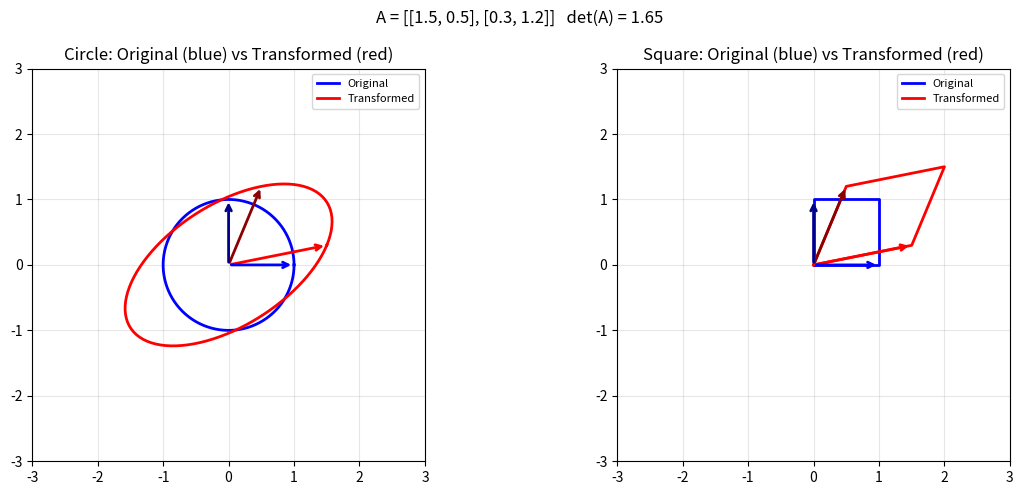
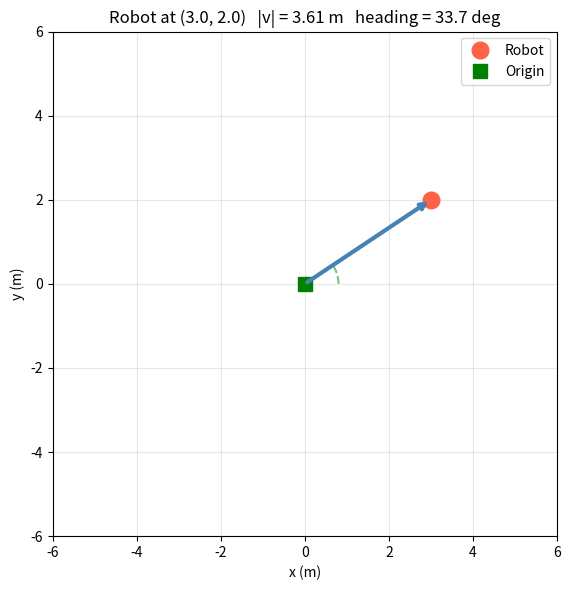
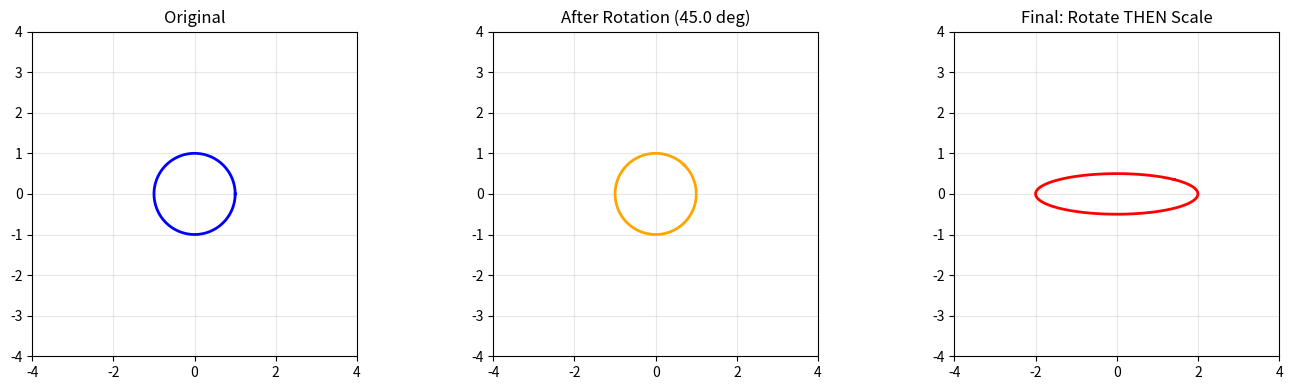
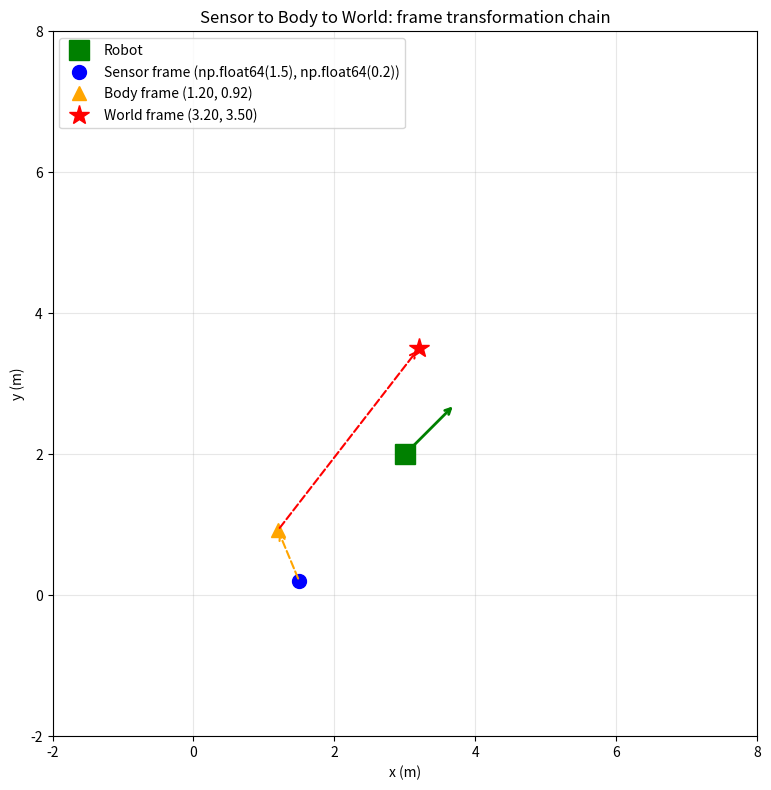
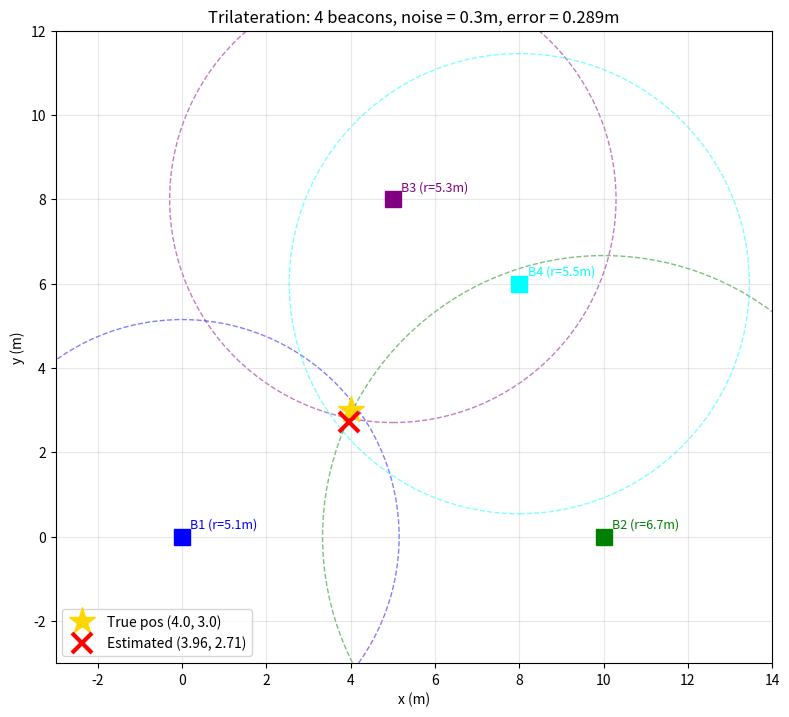
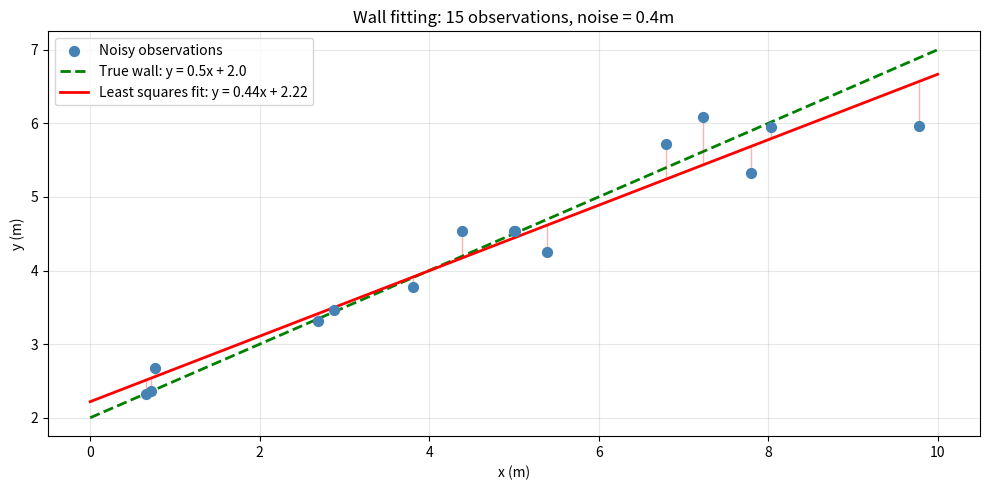
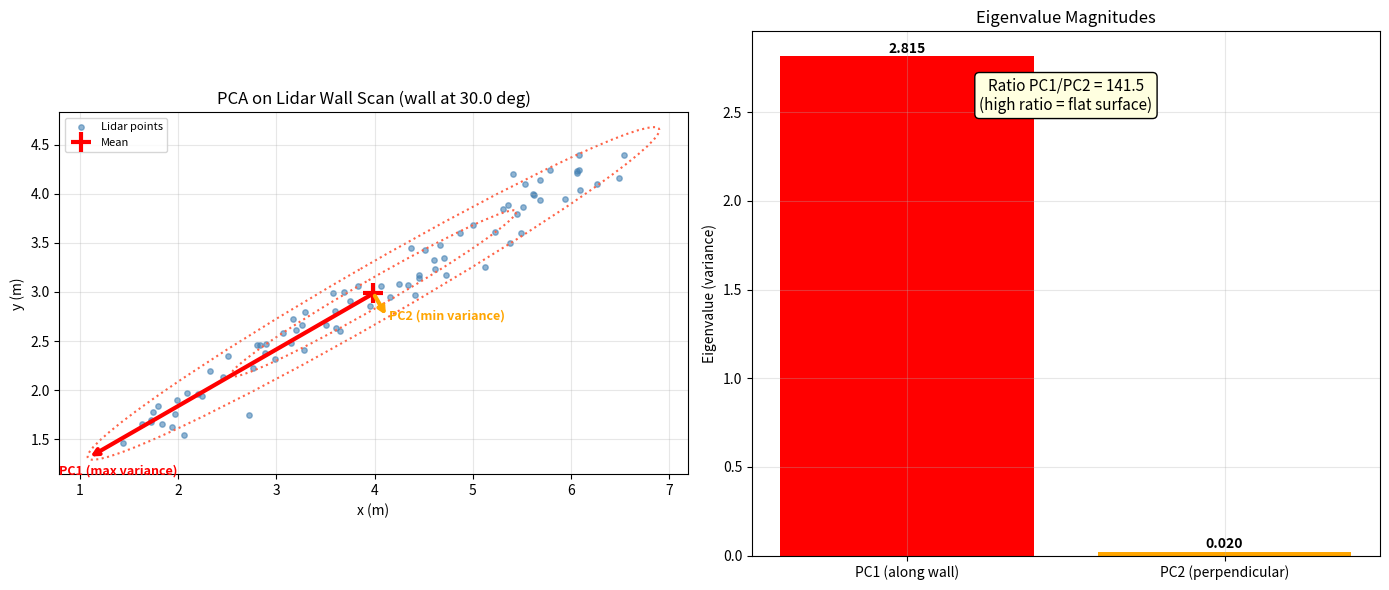
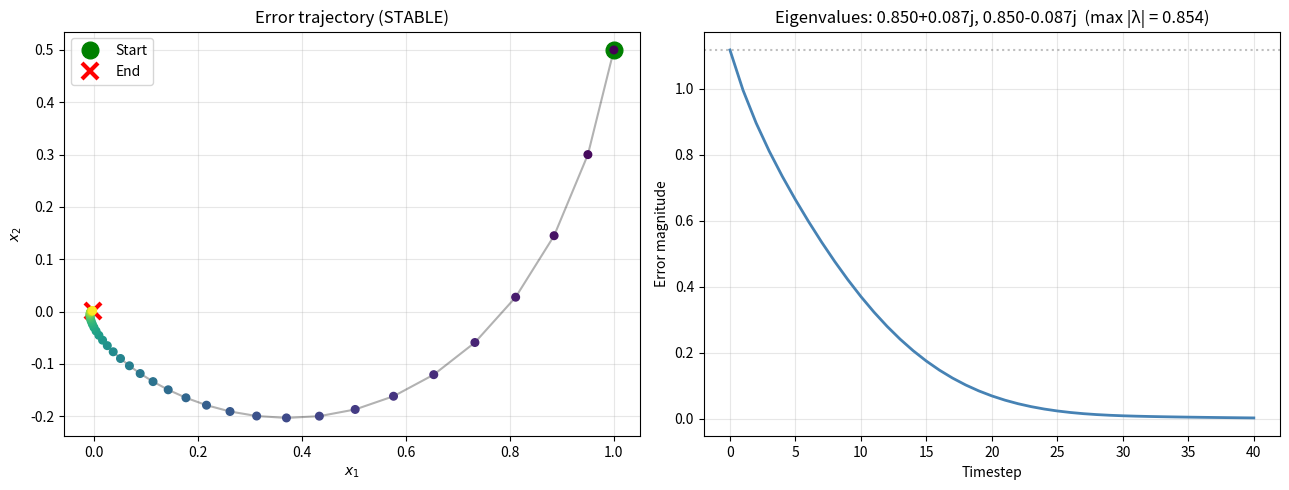
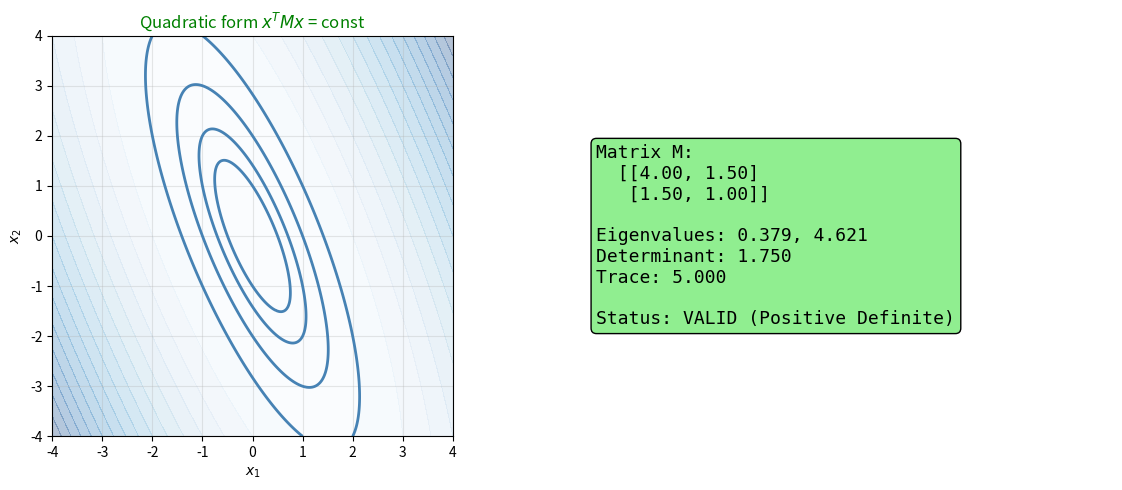
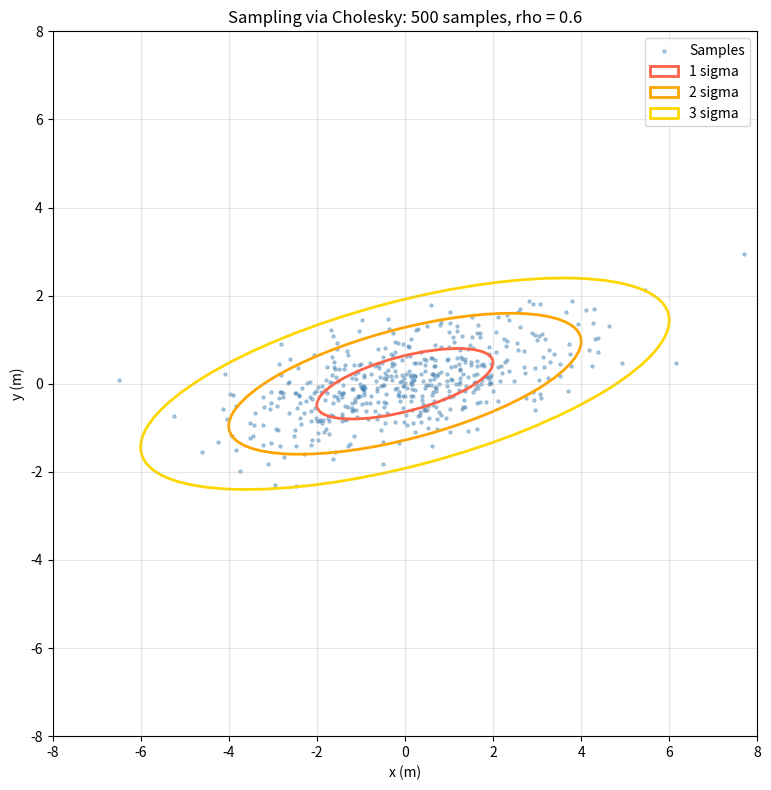
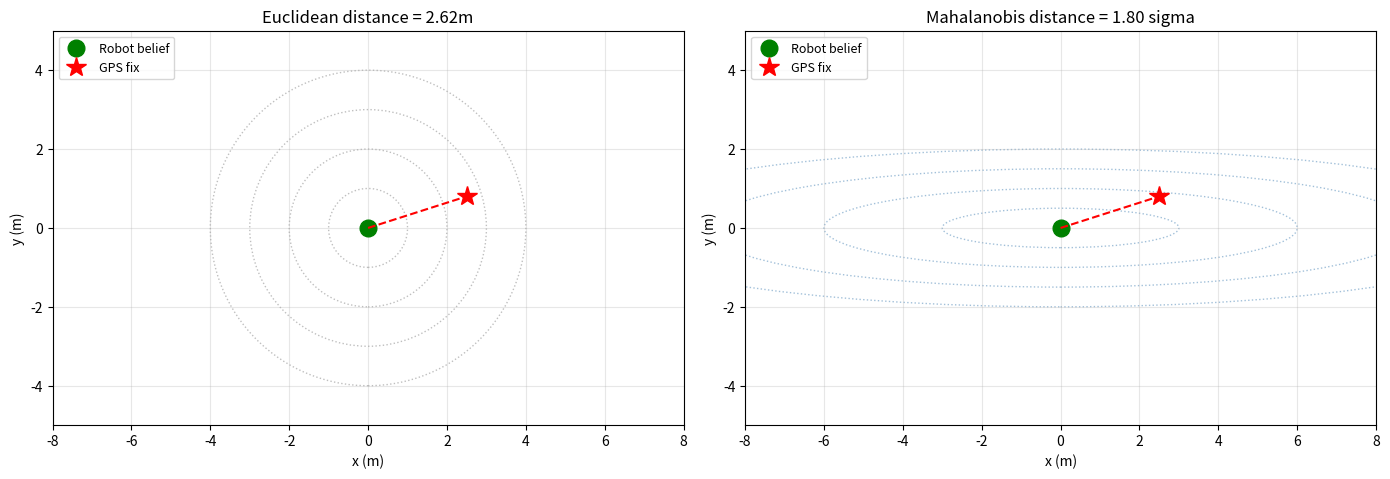
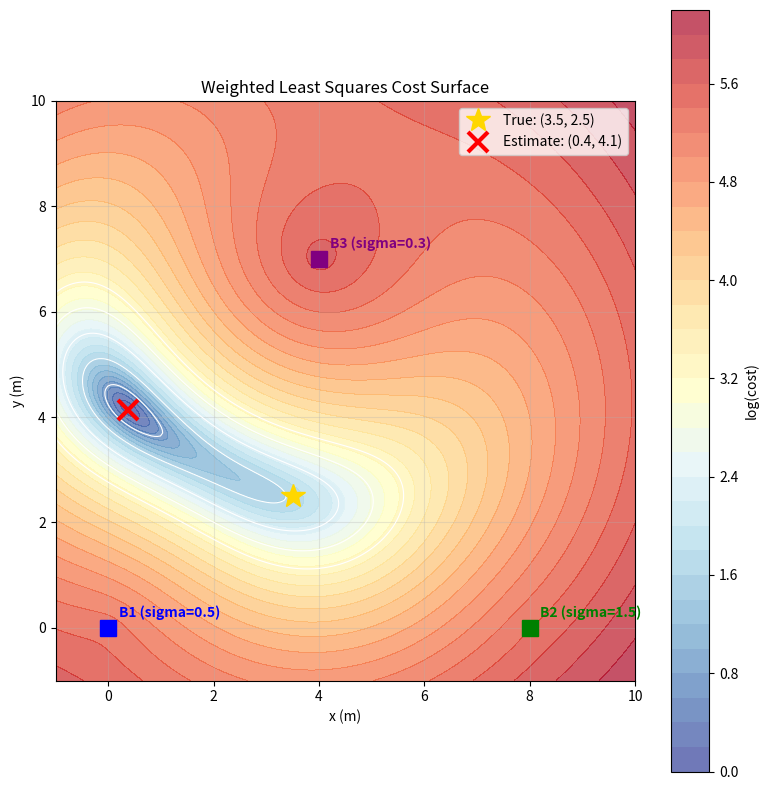
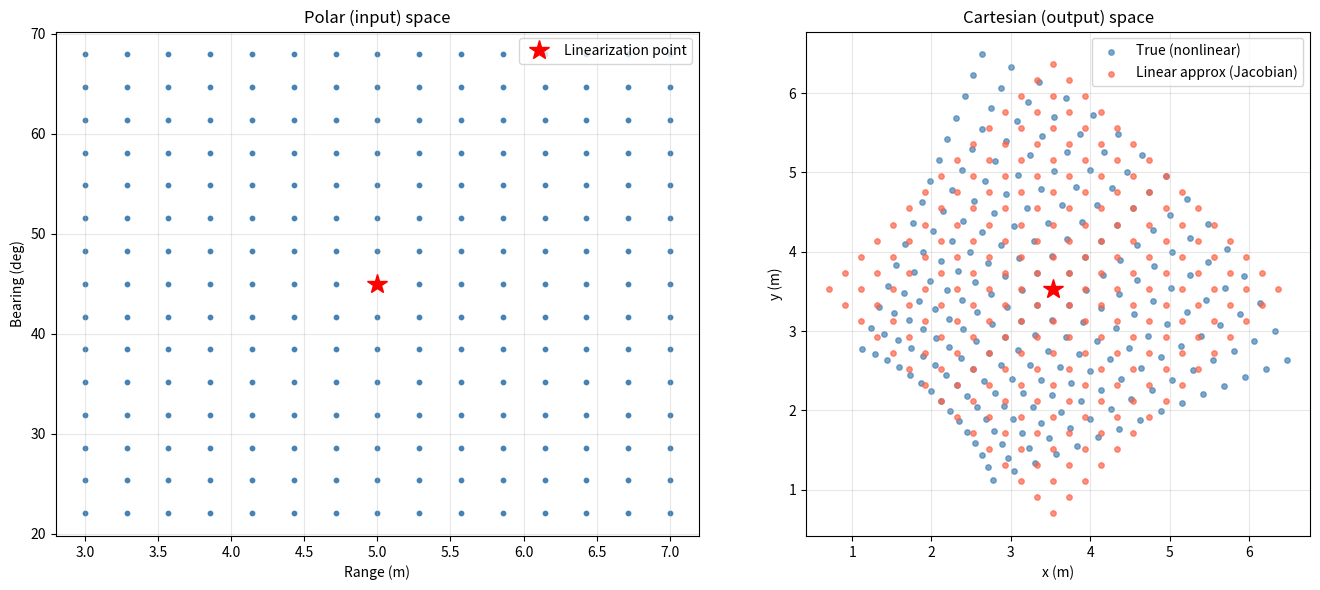
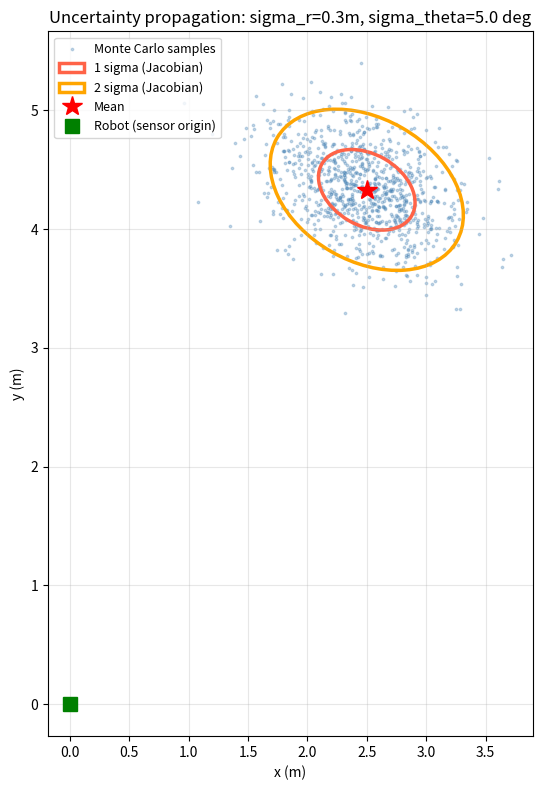

These figures' Python source, in order:
import numpy as np
import matplotlib.pyplot as plt
import matplotlib.patches as patches
from scipy.stats import multivariate_normal

%matplotlib inline
plt.rcParams['figure.figsize'] = (9, 4)
plt.rcParams['axes.grid'] = True
plt.rcParams['grid.alpha'] = 0.3

# PARAMETERS (change these and re-run)
a11, a12 = 1.5, 0.5    # first row of A   (try rotation: 0, -1)
a21, a22 = 0.3, 1.2    # second row of A   (try rotation: 1,  0)

A = np.array([[a11, a12], [a21, a22]])

# Unit circle
theta = np.linspace(0, 2*np.pi, 100)
circle = np.array([np.cos(theta), np.sin(theta)])

# Unit square corners
square = np.array([[0,1,1,0,0],[0,0,1,1,0]])

# Apply transformation
ellipse = A @ circle
quad = A @ square

fig, axes = plt.subplots(1, 2, figsize=(12, 5))

for ax, orig, transformed, name in [
    (axes[0], circle, ellipse, 'Circle'),
    (axes[1], square, quad, 'Square')
]:
    ax.plot(orig[0], orig[1], 'b-', linewidth=2, label='Original')
    ax.plot(transformed[0], transformed[1], 'r-', linewidth=2, label='Transformed')
    # Show basis vectors and where they go
    ax.annotate('', xy=A[:,0], xytext=[0,0],
                arrowprops=dict(arrowstyle='->', color='red', lw=2))
    ax.annotate('', xy=A[:,1], xytext=[0,0],
                arrowprops=dict(arrowstyle='->', color='darkred', lw=2))
    ax.annotate('', xy=[1,0], xytext=[0,0],
                arrowprops=dict(arrowstyle='->', color='blue', lw=2))
    ax.annotate('', xy=[0,1], xytext=[0,0],
                arrowprops=dict(arrowstyle='->', color='darkblue', lw=2))
    ax.set_xlim(-3, 3); ax.set_ylim(-3, 3)
    ax.set_aspect('equal')
    ax.set_title(f'{name}: Original (blue) vs Transformed (red)')
    ax.legend(fontsize=8)

plt.suptitle(f'A = [[{a11}, {a12}], [{a21}, {a22}]]   det(A) = {np.linalg.det(A):.2f}', fontsize=12)
plt.tight_layout()
plt.show()

# PARAMETERS (change these and re-run)
robot_x = 3.0    # robot x position in meters  (try 1, 5, -2)
robot_y = 2.0    # robot y position in meters  (try 0, 4, -3)

magnitude = np.sqrt(robot_x**2 + robot_y**2)
heading = np.degrees(np.arctan2(robot_y, robot_x))

fig, ax = plt.subplots(figsize=(6, 6))
ax.annotate('', xy=[robot_x, robot_y], xytext=[0, 0],
            arrowprops=dict(arrowstyle='->', color='steelblue', lw=3))
ax.plot(robot_x, robot_y, 'o', color='tomato', markersize=12, label='Robot')
ax.plot(0, 0, 's', color='green', markersize=10, label='Origin')

# Draw magnitude arc
arc_theta = np.linspace(0, np.radians(heading) if heading >= 0 else np.radians(heading) + 2*np.pi, 50)
arc_r = 0.8
ax.plot(arc_r * np.cos(arc_theta), arc_r * np.sin(arc_theta), 'g--', alpha=0.5)

ax.set_xlim(-6, 6); ax.set_ylim(-6, 6)
ax.set_aspect('equal')
ax.set_xlabel('x (m)'); ax.set_ylabel('y (m)')
ax.set_title(f'Robot at ({robot_x}, {robot_y})   |v| = {magnitude:.2f} m   heading = {heading:.1f} deg')
ax.legend()
plt.tight_layout()
plt.show()

# PARAMETERS (change these and re-run)
rotation_deg = 45.0         # rotation angle in degrees  (try 30, 90, 180)
scale_x = 2.0               # x scaling  (try 0.5, 1.5, 3.0)
scale_y = 0.5               # y scaling  (try 0.5, 1.5, 3.0)
apply_rotation_first = True # True: rotate then scale.  False: scale then rotate.

theta = np.radians(rotation_deg)
R = np.array([[np.cos(theta), -np.sin(theta)],
              [np.sin(theta),  np.cos(theta)]])
S = np.diag([scale_x, scale_y])

if apply_rotation_first:
    combined = S @ R
    title_order = 'Rotate THEN Scale'
else:
    combined = R @ S
    title_order = 'Scale THEN Rotate'

t = np.linspace(0, 2*np.pi, 100)
circle = np.array([np.cos(t), np.sin(t)])
transformed = combined @ circle

fig, axes = plt.subplots(1, 3, figsize=(14, 4))
axes[0].plot(circle[0], circle[1], 'b-', lw=2)
axes[0].set_title('Original')

if apply_rotation_first:
    step1 = R @ circle
    axes[1].plot(step1[0], step1[1], 'orange', lw=2)
    axes[1].set_title(f'After Rotation ({rotation_deg} deg)')
else:
    step1 = S @ circle
    axes[1].plot(step1[0], step1[1], 'orange', lw=2)
    axes[1].set_title(f'After Scaling ({scale_x}x, {scale_y}x)')

axes[2].plot(transformed[0], transformed[1], 'r-', lw=2)
axes[2].set_title(f'Final: {title_order}')

for ax in axes:
    ax.set_xlim(-4, 4); ax.set_ylim(-4, 4); ax.set_aspect('equal')

plt.tight_layout()
plt.show()

# PARAMETERS (change these and re-run)
sensor_point = np.array([1.5, 0.2])   # point in sensor frame (meters)
sensor_mount_deg = 30.0               # sensor mounting angle on body (degrees)
robot_heading_deg = 45.0              # robot heading in world frame (degrees)
robot_pos = np.array([3.0, 2.0])      # robot position in world frame (meters)

def rotation_2d(deg):
    r = np.radians(deg)
    return np.array([[np.cos(r), -np.sin(r)], [np.sin(r), np.cos(r)]])

R_sensor_to_body = rotation_2d(sensor_mount_deg)
R_body_to_world = rotation_2d(robot_heading_deg)

point_body = R_sensor_to_body @ sensor_point
point_world = R_body_to_world @ point_body + robot_pos

fig, ax = plt.subplots(figsize=(8, 8))

# Robot
ax.plot(*robot_pos, 's', color='green', markersize=15, label='Robot', zorder=5)
# Robot heading arrow
heading_vec = rotation_2d(robot_heading_deg) @ np.array([1.0, 0.0])
ax.annotate('', xy=robot_pos + heading_vec, xytext=robot_pos,
            arrowprops=dict(arrowstyle='->', color='green', lw=2))

# Points in each frame
ax.plot(*sensor_point, 'o', color='blue', markersize=10, label=f'Sensor frame {tuple(sensor_point)}')
ax.plot(*point_body, '^', color='orange', markersize=10, label=f'Body frame ({point_body[0]:.2f}, {point_body[1]:.2f})')
ax.plot(*point_world, '*', color='red', markersize=15, label=f'World frame ({point_world[0]:.2f}, {point_world[1]:.2f})')

# Arrows showing the chain
ax.annotate('', xy=point_body, xytext=sensor_point,
            arrowprops=dict(arrowstyle='->', color='orange', lw=1.5, linestyle='--'))
ax.annotate('', xy=point_world, xytext=point_body,
            arrowprops=dict(arrowstyle='->', color='red', lw=1.5, linestyle='--'))

ax.set_xlim(-2, 8); ax.set_ylim(-2, 8)
ax.set_aspect('equal')
ax.set_xlabel('x (m)'); ax.set_ylabel('y (m)')
ax.set_title('Sensor to Body to World: frame transformation chain')
ax.legend(loc='upper left')
plt.tight_layout()
plt.show()

# PARAMETERS (change these and re-run)
beacon1 = np.array([0.0, 0.0])    # beacon positions (meters)
beacon2 = np.array([10.0, 0.0])
beacon3 = np.array([5.0, 8.0])
beacon4 = np.array([8.0, 6.0])    # optional 4th beacon
true_pos = np.array([4.0, 3.0])   # true robot position
noise_std = 0.3                    # measurement noise std (meters)  (try 0.0, 0.1, 1.0)
use_4th_beacon = True              # add a 4th beacon for overdetermined system

np.random.seed(42)
beacons = [beacon1, beacon2, beacon3]
if use_4th_beacon:
    beacons.append(beacon4)

# Simulate noisy range measurements
true_ranges = [np.linalg.norm(b - true_pos) for b in beacons]
noisy_ranges = [r + np.random.randn() * noise_std for r in true_ranges]

# Linearize: r_i^2 = (x - bx_i)^2 + (y - by_i)^2
# Subtract last equation from all others to get linear system
n = len(beacons)
A = np.zeros((n - 1, 2))
b = np.zeros(n - 1)
bx_n, by_n = beacons[-1]
r_n = noisy_ranges[-1]
for i in range(n - 1):
    bx_i, by_i = beacons[i]
    r_i = noisy_ranges[i]
    A[i, 0] = 2 * (bx_n - bx_i)
    A[i, 1] = 2 * (by_n - by_i)
    b[i] = r_i**2 - r_n**2 - bx_i**2 - by_i**2 + bx_n**2 + by_n**2

# Solve (least squares if overdetermined)
estimated_pos, _, _, _ = np.linalg.lstsq(A, b, rcond=None)
error = np.linalg.norm(estimated_pos - true_pos)

fig, ax = plt.subplots(figsize=(8, 8))

# Plot beacons and range circles
colors = ['blue', 'green', 'purple', 'cyan']
for i, (bc, r) in enumerate(zip(beacons, noisy_ranges)):
    circle = plt.Circle(bc, r, fill=False, color=colors[i], linestyle='--', alpha=0.5)
    ax.add_patch(circle)
    ax.plot(*bc, 's', color=colors[i], markersize=12)
    ax.annotate(f'B{i+1} (r={r:.1f}m)', bc + 0.2, color=colors[i], fontsize=9)

ax.plot(*true_pos, '*', color='gold', markersize=20, label=f'True pos ({true_pos[0]}, {true_pos[1]})')
ax.plot(*estimated_pos, 'x', color='red', markersize=15, markeredgewidth=3,
        label=f'Estimated ({estimated_pos[0]:.2f}, {estimated_pos[1]:.2f})')

ax.set_xlim(-3, 14); ax.set_ylim(-3, 12)
ax.set_aspect('equal')
ax.set_xlabel('x (m)'); ax.set_ylabel('y (m)')
ax.set_title(f'Trilateration: {n} beacons, noise = {noise_std}m, error = {error:.3f}m')
ax.legend()
plt.tight_layout()
plt.show()

# PARAMETERS (change these and re-run)
n_observations = 15     # number of wall observations  (try 3, 5, 30)
wall_slope = 0.5        # true wall slope  (try 0, 1.0, -0.3)
wall_intercept = 2.0    # true wall intercept
noise_level = 0.4       # observation noise std (meters)  (try 0.1, 0.5, 2.0)

np.random.seed(7)
x_obs = np.sort(np.random.uniform(0, 10, n_observations))
y_true = wall_slope * x_obs + wall_intercept
y_obs = y_true + np.random.randn(n_observations) * noise_level

# Set up Ax = b for y = mx + c
A = np.column_stack([x_obs, np.ones(n_observations)])
params, residuals, _, _ = np.linalg.lstsq(A, y_obs, rcond=None)
m_est, c_est = params

fig, ax = plt.subplots(figsize=(10, 5))
ax.scatter(x_obs, y_obs, color='steelblue', s=50, label='Noisy observations', zorder=5)
x_line = np.linspace(0, 10, 100)
ax.plot(x_line, wall_slope * x_line + wall_intercept, 'g--', lw=2, label=f'True wall: y = {wall_slope}x + {wall_intercept}')
ax.plot(x_line, m_est * x_line + c_est, 'r-', lw=2, label=f'Least squares fit: y = {m_est:.2f}x + {c_est:.2f}')

# Draw residuals
for xi, yi in zip(x_obs, y_obs):
    y_fit = m_est * xi + c_est
    ax.plot([xi, xi], [yi, y_fit], 'r-', alpha=0.3, lw=1)

ax.set_xlabel('x (m)'); ax.set_ylabel('y (m)')
ax.set_title(f'Wall fitting: {n_observations} observations, noise = {noise_level}m')
ax.legend()
plt.tight_layout()
plt.show()

# PARAMETERS (change these and re-run)
wall_angle_deg = 30.0    # wall orientation (degrees)  (try 0, 45, 90)
wall_length = 6.0        # wall length (meters)
n_scan_points = 80       # number of lidar points hitting the wall
along_wall_noise = 0.1   # noise along wall (small, from scan spacing)
perp_wall_noise = 0.15   # noise perpendicular to wall (from range noise)  (try 0.05, 0.3, 0.8)

np.random.seed(10)
wall_angle_rad = np.radians(wall_angle_deg)

# Generate points along the wall with noise
t = np.random.uniform(-wall_length/2, wall_length/2, n_scan_points)
wall_dir = np.array([np.cos(wall_angle_rad), np.sin(wall_angle_rad)])
wall_normal = np.array([-np.sin(wall_angle_rad), np.cos(wall_angle_rad)])

points = (np.outer(t, wall_dir)
          + np.outer(np.random.randn(n_scan_points) * along_wall_noise, wall_dir)
          + np.outer(np.random.randn(n_scan_points) * perp_wall_noise, wall_normal))

# Shift wall to a position
wall_center = np.array([4.0, 3.0])
points += wall_center

# PCA: compute covariance and eigenvectors
mean = points.mean(axis=0)
centered = points - mean
cov_matrix = (centered.T @ centered) / (n_scan_points - 1)
eigenvalues, eigenvectors = np.linalg.eigh(cov_matrix)

# Sort by descending eigenvalue
idx = np.argsort(eigenvalues)[::-1]
eigenvalues = eigenvalues[idx]
eigenvectors = eigenvectors[:, idx]

fig, axes = plt.subplots(1, 2, figsize=(14, 6))

# Left: point cloud with principal components
ax = axes[0]
ax.scatter(points[:, 0], points[:, 1], c='steelblue', s=15, alpha=0.6, label='Lidar points')
ax.plot(*mean, 'r+', markersize=15, markeredgewidth=3, label='Mean')

colors = ['red', 'orange']
labels = ['PC1 (max variance)', 'PC2 (min variance)']
for i in range(2):
    scale = 2 * np.sqrt(eigenvalues[i])  # 2 sigma length
    direction = eigenvectors[:, i] * scale
    ax.annotate('', xy=mean + direction, xytext=mean,
                arrowprops=dict(arrowstyle='->', color=colors[i], lw=3))
    ax.annotate(labels[i], xy=mean + direction * 1.1, color=colors[i], fontsize=9, fontweight='bold')

# Draw covariance ellipse
angle = np.degrees(np.arctan2(eigenvectors[1, 0], eigenvectors[0, 0]))
for ns in [1, 2]:
    ell = patches.Ellipse(mean, 2*ns*np.sqrt(eigenvalues[0]), 2*ns*np.sqrt(eigenvalues[1]),
                          angle=angle, fill=False, edgecolor='tomato', linewidth=1.5, linestyle=':')
    ax.add_patch(ell)

ax.set_aspect('equal')
ax.set_xlabel('x (m)'); ax.set_ylabel('y (m)')
ax.set_title(f'PCA on Lidar Wall Scan (wall at {wall_angle_deg} deg)')
ax.legend(fontsize=8)

# Right: eigenvalue bar chart
ax2 = axes[1]
ax2.bar(['PC1 (along wall)', 'PC2 (perpendicular)'], eigenvalues, color=['red', 'orange'])
ax2.set_ylabel('Eigenvalue (variance)')
ax2.set_title('Eigenvalue Magnitudes')
for i, v in enumerate(eigenvalues):
    ax2.text(i, v + 0.02, f'{v:.3f}', ha='center', fontweight='bold')

ratio = eigenvalues[0] / eigenvalues[1] if eigenvalues[1] > 1e-10 else float('inf')
ax2.text(0.5, 0.85, f'Ratio PC1/PC2 = {ratio:.1f}\n(high ratio = flat surface)',
         transform=ax2.transAxes, ha='center', fontsize=11,
         bbox=dict(boxstyle='round', facecolor='lightyellow'))

plt.tight_layout()
plt.show()

print(f'Covariance matrix:')
print(f'  [[{cov_matrix[0,0]:.4f}, {cov_matrix[0,1]:.4f}]')
print(f'   [{cov_matrix[1,0]:.4f}, {cov_matrix[1,1]:.4f}]]')
print(f'\nEigenvector 1 (along wall):      [{eigenvectors[0,0]:.3f}, {eigenvectors[1,0]:.3f}]')
print(f'Eigenvector 2 (wall normal):      [{eigenvectors[0,1]:.3f}, {eigenvectors[1,1]:.3f}]')
print(f'True wall direction:              [{wall_dir[0]:.3f}, {wall_dir[1]:.3f}]')

# PARAMETERS (change these and re-run)
# Motion model matrix (2x2)
# Stable example: [[0.9, 0.1], [-0.1, 0.8]]
# Unstable example: [[1.05, 0.1], [0.0, 0.95]]
A = np.array([[0.9, 0.1],
              [-0.1, 0.8]])
x0 = np.array([1.0, 0.5])   # initial error vector
n_steps = 40                  # number of timesteps

eigenvalues_A = np.linalg.eigvals(A)
max_eig_mag = max(abs(eigenvalues_A))

trajectory = [x0.copy()]
x = x0.copy()
for _ in range(n_steps):
    x = A @ x
    trajectory.append(x.copy())
trajectory = np.array(trajectory)

fig, axes = plt.subplots(1, 2, figsize=(13, 5))

# Left: trajectory in state space
ax = axes[0]
colors = plt.cm.viridis(np.linspace(0, 1, len(trajectory)))
ax.scatter(trajectory[:, 0], trajectory[:, 1], c=colors, s=30, zorder=5)
ax.plot(trajectory[:, 0], trajectory[:, 1], 'k-', alpha=0.3)
ax.plot(*x0, 'go', markersize=12, label='Start')
ax.plot(*trajectory[-1], 'rx', markersize=12, markeredgewidth=3, label='End')
ax.set_xlabel('$x_1$'); ax.set_ylabel('$x_2$')
stability = 'STABLE' if max_eig_mag < 1 else 'UNSTABLE'
ax.set_title(f'Error trajectory ({stability})')
ax.legend()

# Right: magnitude over time
ax2 = axes[1]
magnitudes = np.linalg.norm(trajectory, axis=1)
ax2.plot(magnitudes, 'steelblue', lw=2)
ax2.axhline(magnitudes[0], color='gray', linestyle=':', alpha=0.5)
ax2.set_xlabel('Timestep'); ax2.set_ylabel('Error magnitude')
ax2.set_title(f'Eigenvalues: {eigenvalues_A[0]:.3f}, {eigenvalues_A[1]:.3f}  (max |λ| = {max_eig_mag:.3f})')

plt.tight_layout()
plt.show()

# PARAMETERS (change these and re-run)
# Symmetric matrix: [[a, b], [b, d]]
a = 4.0    # variance in x  (try 4.0, 1.0, -1.0)
b = 1.5    # covariance     (try 0.0, 1.5, 5.0)
d = 1.0    # variance in y  (try 1.0, 0.5, 2.0)

M = np.array([[a, b], [b, d]])
evals = np.linalg.eigvalsh(M)
det = np.linalg.det(M)
trace = np.trace(M)
is_pd = np.all(evals > 0)

fig, axes = plt.subplots(1, 2, figsize=(12, 5))

# Left: quadratic form visualization
ax = axes[0]
x = np.linspace(-4, 4, 300)
y = np.linspace(-4, 4, 300)
X, Y = np.meshgrid(x, y)
Z = a * X**2 + 2 * b * X * Y + d * Y**2
ax.contour(X, Y, Z, levels=[1, 2, 4, 8], colors='steelblue', linewidths=2)
ax.contourf(X, Y, Z, levels=20, cmap='Blues', alpha=0.3)
ax.set_aspect('equal')
ax.set_xlabel('$x_1$'); ax.set_ylabel('$x_2$')
status = 'VALID (Positive Definite)' if is_pd else 'INVALID (Not Positive Definite)'
color = 'green' if is_pd else 'red'
ax.set_title(f'Quadratic form $x^T M x$ = const', color=color)

# Right: diagnostics
ax2 = axes[1]; ax2.axis('off')
info = (
    f'Matrix M:\n'
    f'  [[{a:.2f}, {b:.2f}]\n'
    f'   [{b:.2f}, {d:.2f}]]\n\n'
    f'Eigenvalues: {evals[0]:.3f}, {evals[1]:.3f}\n'
    f'Determinant: {det:.3f}\n'
    f'Trace: {trace:.3f}\n\n'
    f'Status: {status}'
)
ax2.text(0.1, 0.5, info, transform=ax2.transAxes, fontsize=13,
         verticalalignment='center', fontfamily='monospace',
         bbox=dict(boxstyle='round', facecolor='lightgreen' if is_pd else 'lightyellow'))

plt.tight_layout()
plt.show()

# PARAMETERS (change these and re-run)
sigma_x = 2.0    # std dev in x (meters)  (try 0.5, 2.0, 4.0)
sigma_y = 0.8    # std dev in y (meters)  (try 0.3, 1.0, 3.0)
rho = 0.6        # correlation  (try -0.9, 0.0, 0.6)
n_samples = 500  # number of samples  (try 50, 500, 2000)

rho = np.clip(rho, -0.99, 0.99)
Sigma = np.array([[sigma_x**2, rho*sigma_x*sigma_y],
                  [rho*sigma_x*sigma_y, sigma_y**2]])

# Cholesky decomposition
L = np.linalg.cholesky(Sigma)

# Sample: x = L @ z where z ~ N(0, I)
np.random.seed(42)
z = np.random.randn(2, n_samples)
samples = (L @ z).T

fig, ax = plt.subplots(figsize=(8, 8))
ax.scatter(samples[:, 0], samples[:, 1], s=5, alpha=0.4, color='steelblue', label='Samples')

# Draw covariance ellipses
evals, evecs = np.linalg.eigh(Sigma)
angle = np.degrees(np.arctan2(evecs[1, 1], evecs[0, 1]))
for ns, c, lbl in [(1, 'tomato', '1 sigma'), (2, 'orange', '2 sigma'), (3, 'gold', '3 sigma')]:
    ell = patches.Ellipse((0, 0), 2*ns*np.sqrt(evals[1]), 2*ns*np.sqrt(evals[0]),
                          angle=angle, fill=False, edgecolor=c, linewidth=2, label=lbl)
    ax.add_patch(ell)

ax.set_xlim(-8, 8); ax.set_ylim(-8, 8)
ax.set_aspect('equal')
ax.set_xlabel('x (m)'); ax.set_ylabel('y (m)')
ax.set_title(f'Sampling via Cholesky: {n_samples} samples, rho = {rho}')
ax.legend()

# Count samples inside each ellipse
Sigma_inv = np.linalg.inv(Sigma)
mahal = np.array([s @ Sigma_inv @ s for s in samples])
for ns in [1, 2, 3]:
    pct = 100 * np.mean(mahal <= ns**2)
    print(f'  Points inside {ns} sigma ellipse: {pct:.1f}% (expected: {[68.3, 95.4, 99.7][ns-1]}%)')

plt.tight_layout()
plt.show()

print(f'\nCholesky factor L:')
print(f'  [[{L[0,0]:.3f}, {L[0,1]:.3f}]')
print(f'   [{L[1,0]:.3f}, {L[1,1]:.3f}]]')

# PARAMETERS (change these and re-run)
mu = np.array([0.0, 0.0])         # robot's believed position
sigma_x = 3.0                      # uncertainty in x (large: along corridor)
sigma_y = 0.5                      # uncertainty in y (small: corridor width)
rho = 0.0                          # correlation
gps_fix = np.array([2.5, 0.8])    # GPS measurement  (try [2.5, 0.8], [0.5, 2.0], [5.0, 0.0])

Sigma = np.array([[sigma_x**2, rho*sigma_x*sigma_y],
                  [rho*sigma_x*sigma_y, sigma_y**2]])
Sigma_inv = np.linalg.inv(Sigma)

diff = gps_fix - mu
euclidean_dist = np.linalg.norm(diff)
mahal_dist = np.sqrt(diff @ Sigma_inv @ diff)

fig, axes = plt.subplots(1, 2, figsize=(14, 6))

for ax, dist_type in zip(axes, ['euclidean', 'mahalanobis']):
    # Draw contours
    if dist_type == 'euclidean':
        for r in [1, 2, 3, 4]:
            circle = plt.Circle(mu, r, fill=False, color='gray', linestyle=':', alpha=0.5)
            ax.add_patch(circle)
        ax.set_title(f'Euclidean distance = {euclidean_dist:.2f}m')
    else:
        evals, evecs = np.linalg.eigh(Sigma)
        angle = np.degrees(np.arctan2(evecs[1, 1], evecs[0, 1]))
        for ns in [1, 2, 3, 4]:
            ell = patches.Ellipse(mu, 2*ns*np.sqrt(evals[1]), 2*ns*np.sqrt(evals[0]),
                                  angle=angle, fill=False, color='steelblue', linestyle=':', alpha=0.5)
            ax.add_patch(ell)
        ax.set_title(f'Mahalanobis distance = {mahal_dist:.2f} sigma')

    ax.plot(*mu, 'go', markersize=12, label='Robot belief')
    ax.plot(*gps_fix, 'r*', markersize=15, label='GPS fix')
    ax.plot([mu[0], gps_fix[0]], [mu[1], gps_fix[1]], 'r--', lw=1.5)
    ax.set_xlim(-8, 8); ax.set_ylim(-5, 5)
    ax.set_aspect('equal')
    ax.set_xlabel('x (m)'); ax.set_ylabel('y (m)')
    ax.legend(loc='upper left', fontsize=9)

plt.tight_layout()
plt.show()

print(f'Euclidean distance:  {euclidean_dist:.2f} m')
print(f'Mahalanobis distance: {mahal_dist:.2f} sigma')
if mahal_dist < 2:
    print('GPS fix is consistent with the robot belief (within 2 sigma).')
else:
    print('GPS fix is suspicious! It falls outside 2 sigma.')

# PARAMETERS (change these and re-run)
b1, sigma1 = np.array([0.0, 0.0]), 0.5    # beacon 1: position and noise std
b2, sigma2 = np.array([8.0, 0.0]), 1.5    # beacon 2: noisier sensor
b3, sigma3 = np.array([4.0, 7.0]), 0.3    # beacon 3: very precise sensor
true_pos = np.array([3.5, 2.5])

np.random.seed(99)
beacons = [(b1, sigma1), (b2, sigma2), (b3, sigma3)]
measured_ranges = [np.linalg.norm(b - true_pos) + np.random.randn() * s for b, s in beacons]

# Cost function over a grid
xg = np.linspace(-1, 10, 200)
yg = np.linspace(-1, 10, 200)
Xg, Yg = np.meshgrid(xg, yg)
cost = np.zeros_like(Xg)

for (b, sigma), r_meas in zip(beacons, measured_ranges):
    r_pred = np.sqrt((Xg - b[0])**2 + (Yg - b[1])**2)
    cost += ((r_pred - r_meas) / sigma)**2

# Find minimum
min_idx = np.unravel_index(np.argmin(cost), cost.shape)
est_pos = np.array([Xg[min_idx], Yg[min_idx]])

fig, ax = plt.subplots(figsize=(8, 8))
cs = ax.contourf(Xg, Yg, np.log(cost + 1), levels=30, cmap='RdYlBu_r', alpha=0.7)
ax.contour(Xg, Yg, cost, levels=[1, 4, 9, 16, 25], colors='white', linewidths=0.8)

colors = ['blue', 'green', 'purple']
for i, ((b, sigma), r) in enumerate(zip(beacons, measured_ranges)):
    ax.plot(*b, 's', color=colors[i], markersize=12)
    ax.annotate(f'B{i+1} (sigma={sigma})', b + 0.2, color=colors[i], fontweight='bold')

ax.plot(*true_pos, '*', color='gold', markersize=18, label=f'True: ({true_pos[0]}, {true_pos[1]})')
ax.plot(*est_pos, 'rx', markersize=15, markeredgewidth=3, label=f'Estimate: ({est_pos[0]:.1f}, {est_pos[1]:.1f})')

ax.set_xlim(-1, 10); ax.set_ylim(-1, 10)
ax.set_aspect('equal')
ax.set_xlabel('x (m)'); ax.set_ylabel('y (m)')
ax.set_title('Weighted Least Squares Cost Surface')
ax.legend(loc='upper right')
plt.colorbar(cs, ax=ax, label='log(cost)')
plt.tight_layout()
plt.show()

# PARAMETERS (change these and re-run)
r0 = 5.0            # range at linearization point (meters)  (try 2, 5, 10)
theta0_deg = 45.0    # bearing at linearization point (degrees)  (try 0, 45, 90, 135)

theta0 = np.radians(theta0_deg)

# Nonlinear function: polar to Cartesian
def polar_to_cart(r, theta):
    return np.array([r * np.cos(theta), r * np.sin(theta)])

# Jacobian at (r0, theta0)
J = np.array([[np.cos(theta0), -r0 * np.sin(theta0)],
              [np.sin(theta0),  r0 * np.cos(theta0)]])

# Generate a grid of points in polar space around (r0, theta0)
dr = np.linspace(-2, 2, 15)
dtheta = np.linspace(-0.4, 0.4, 15)
DR, DTHETA = np.meshgrid(dr, dtheta)

# True nonlinear mapping
cart_true = np.array([polar_to_cart(r0 + dr_i, theta0 + dt_i)
                      for dr_i, dt_i in zip(DR.ravel(), DTHETA.ravel())])

# Linear approximation: f(r0,theta0) + J @ [dr, dtheta]
f0 = polar_to_cart(r0, theta0)
cart_linear = np.array([f0 + J @ np.array([dr_i, dt_i])
                        for dr_i, dt_i in zip(DR.ravel(), DTHETA.ravel())])

fig, axes = plt.subplots(1, 2, figsize=(14, 6))

# Left: polar grid
ax = axes[0]
ax.scatter(r0 + DR.ravel(), np.degrees(theta0 + DTHETA.ravel()), c='steelblue', s=10)
ax.plot(r0, theta0_deg, 'r*', markersize=15, label='Linearization point')
ax.set_xlabel('Range (m)'); ax.set_ylabel('Bearing (deg)')
ax.set_title('Polar (input) space')
ax.legend()

# Right: Cartesian outputs
ax2 = axes[1]
ax2.scatter(cart_true[:, 0], cart_true[:, 1], c='steelblue', s=15, alpha=0.7, label='True (nonlinear)')
ax2.scatter(cart_linear[:, 0], cart_linear[:, 1], c='tomato', s=15, alpha=0.7, label='Linear approx (Jacobian)')
ax2.plot(*f0, 'r*', markersize=15)
ax2.set_xlabel('x (m)'); ax2.set_ylabel('y (m)')
ax2.set_title('Cartesian (output) space')
ax2.set_aspect('equal')
ax2.legend()

plt.tight_layout()
plt.show()

# PARAMETERS (change these and re-run)
r0 = 5.0                  # mean range (meters)
theta0_deg = 60.0          # mean bearing (degrees)
sigma_r = 0.3              # range uncertainty (meters)  (try 0.1, 0.3, 1.0)
sigma_theta_deg = 5.0      # bearing uncertainty (degrees)  (try 2, 5, 15, 30)
n_samples = 1000

theta0 = np.radians(theta0_deg)
sigma_theta = np.radians(sigma_theta_deg)

# Covariance in polar space
Sigma_polar = np.array([[sigma_r**2, 0],
                         [0, sigma_theta**2]])

# Jacobian at (r0, theta0)
J = np.array([[np.cos(theta0), -r0 * np.sin(theta0)],
              [np.sin(theta0),  r0 * np.cos(theta0)]])

# Propagated covariance (linear approximation)
Sigma_cart = J @ Sigma_polar @ J.T

# Monte Carlo: sample polar, transform nonlinearly
np.random.seed(42)
polar_samples = np.random.multivariate_normal([r0, theta0], Sigma_polar, n_samples)
cart_samples = np.column_stack([polar_samples[:, 0] * np.cos(polar_samples[:, 1]),
                                 polar_samples[:, 0] * np.sin(polar_samples[:, 1])])

# Mean in Cartesian
f0 = polar_to_cart(r0, theta0)

fig, ax = plt.subplots(figsize=(8, 8))
ax.scatter(cart_samples[:, 0], cart_samples[:, 1], s=3, alpha=0.3, color='steelblue',
           label='Monte Carlo samples')

# Draw linearized covariance ellipses
evals, evecs = np.linalg.eigh(Sigma_cart)
angle = np.degrees(np.arctan2(evecs[1, 1], evecs[0, 1]))
for ns, c, lbl in [(1, 'tomato', '1 sigma (Jacobian)'), (2, 'orange', '2 sigma (Jacobian)')]:
    ell = patches.Ellipse(f0, 2*ns*np.sqrt(evals[1]), 2*ns*np.sqrt(evals[0]),
                          angle=angle, fill=False, edgecolor=c, linewidth=2.5, label=lbl)
    ax.add_patch(ell)

ax.plot(*f0, 'r*', markersize=15, label='Mean')
ax.plot(0, 0, 'gs', markersize=10, label='Robot (sensor origin)')

ax.set_aspect('equal')
ax.set_xlabel('x (m)'); ax.set_ylabel('y (m)')
ax.set_title(f'Uncertainty propagation: sigma_r={sigma_r}m, sigma_theta={sigma_theta_deg} deg')
ax.legend(loc='upper left', fontsize=9)
plt.tight_layout()
plt.show()

# PARAMETERS (change these and re-run)
r_eval = 5.0           # range at evaluation point (meters)
theta_eval_deg = 60.0  # bearing at evaluation point (degrees)
eps = 1e-6             # finite difference step size  (try 1e-4, 1e-6, 1e-8)

theta_eval = np.radians(theta_eval_deg)
point = np.array([r_eval, theta_eval])

# Analytical Jacobian
J_analytical = np.array([[np.cos(theta_eval), -r_eval * np.sin(theta_eval)],
                          [np.sin(theta_eval),  r_eval * np.cos(theta_eval)]])

# Numerical Jacobian via central differences
def f(p):
    return np.array([p[0] * np.cos(p[1]), p[0] * np.sin(p[1])])

J_numerical = np.zeros((2, 2))
for j in range(2):
    e = np.zeros(2)
    e[j] = eps
    J_numerical[:, j] = (f(point + e) - f(point - e)) / (2 * eps)

print('Analytical Jacobian:')
print(f'  [[{J_analytical[0,0]:.6f}, {J_analytical[0,1]:.6f}]')
print(f'   [{J_analytical[1,0]:.6f}, {J_analytical[1,1]:.6f}]]')
print()
print('Numerical Jacobian:')
print(f'  [[{J_numerical[0,0]:.6f}, {J_numerical[0,1]:.6f}]')
print(f'   [{J_numerical[1,0]:.6f}, {J_numerical[1,1]:.6f}]]')
print()
max_error = np.max(np.abs(J_analytical - J_numerical))
print(f'Max element-wise error: {max_error:.2e}')
print(f'Step size used: {eps:.1e}')

# Your code here
angle_deg = 60.0
v = np.array([3, 1])

# Build rotation matrix R
R = ...  # fill this in

# Apply rotation
v_rotated = ...  # fill this in

# Print magnitudes
print(f'Original magnitude: ...')
print(f'Rotated magnitude: ...')

# Plot both vectors as arrows from origin
# ...

# Your code here
beacons = [np.array([0, 0]), np.array([10, 0]), np.array([5, 8])]
ranges = [5.0, 4.2, 6.1]

# Linearize the range equations (subtract the last equation from the others)
# Solve for [x, y]
# Plot the result
# ...

# Your code here
mu = np.array([5, 3])
Sigma = np.array([[4, 1.5], [1.5, 1]])

# Sample 100 points
# Compute sample covariance
# Find eigenvalues and eigenvectors
# Plot points, eigenvectors, and ellipses
# ...

# Your code here
mu = np.array([1, 1])
Sigma = np.array([[2, 0.5], [0.5, 1]])
measurements = {'A': [1.5, 1.2], 'B': [3.0, 2.0], 'C': [0.5, 4.0], 'D': [2.0, 0.5], 'E': [5.0, 5.0]}

# Compute Mahalanobis distance for each
# Classify as inlier (< 2 sigma) or outlier (>= 2 sigma)
# ...

# Your code here
x, y, theta = 1.0, 2.0, 0.3
lx, ly = 5.0, 4.0

# Compute analytical Jacobian (2x3 matrix)
# J = [[dr/dx, dr/dy, dr/dtheta],
#      [dphi/dx, dphi/dy, dphi/dtheta]]

# Compute numerical Jacobian using finite differences

# Compare the two
# ...

# Your code here
Sigma_pose = np.array([[0.1, 0.02, 0.01],
                        [0.02, 0.15, 0.0],
                        [0.01, 0.0, 0.05]])

# Use J from Exercise 2.5
# Compute Sigma_obs = J @ Sigma_pose @ J.T
# Monte Carlo verification: sample poses, compute observations, scatter plot
# ...
